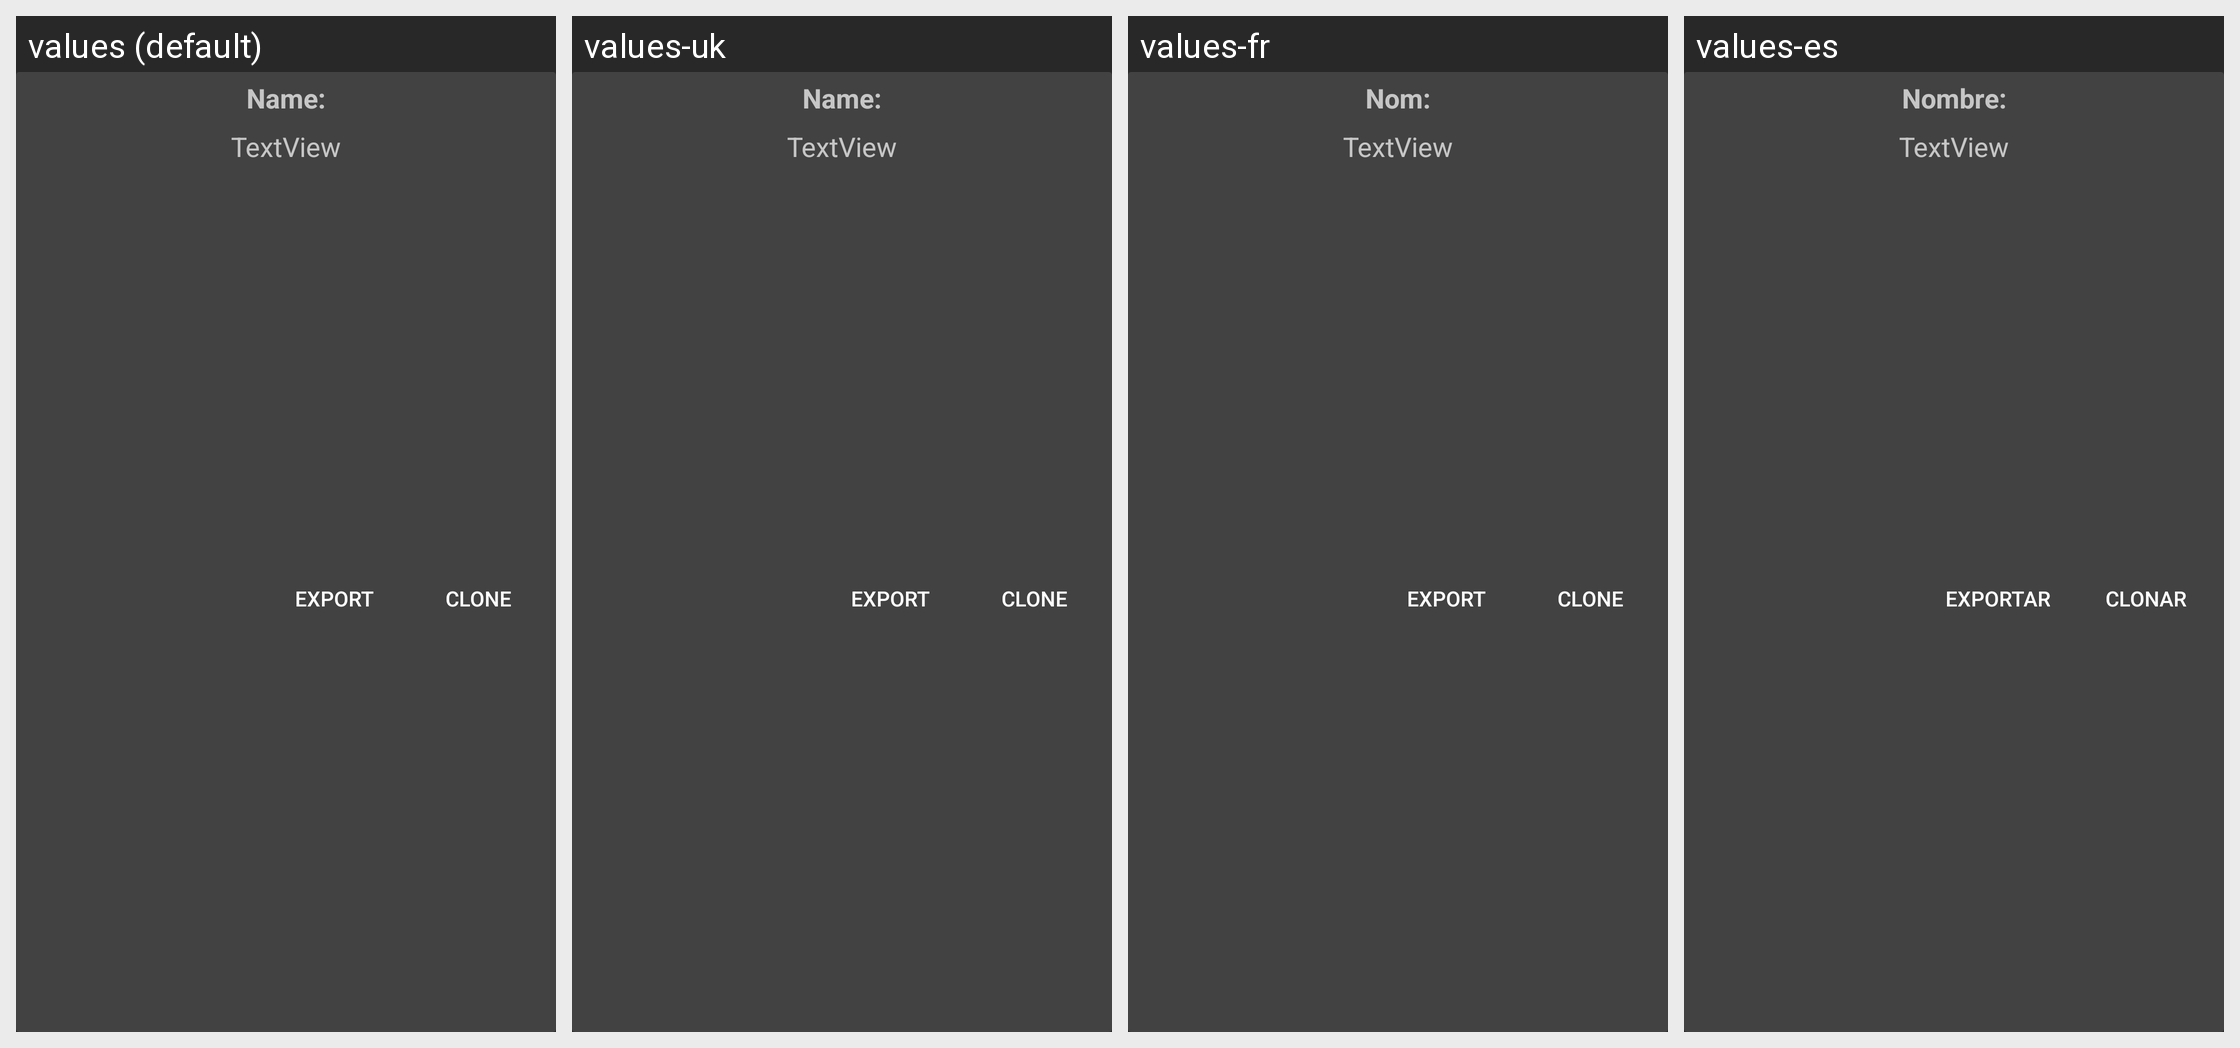

Here is an Android app screen in its default locale and in the app's own translations. Write out the translated-string differences for the strings that appear on this screen.
Android screen res/layout/card_editable_name.xml rendered under 4 locales, left to right: values (default), values-uk, values-fr, values-es. Device: Nexus 5 (rendered at 1080×1920; each locale shown at half size, 540×960, under a caption strip naming it); theme AppTheme.
Other locales in the repository, not shown: values-da, values-de, values-it, values-ja, values-ru.
Strings drawn on this screen, with the default value and each locale's value (text and hints the layout hard-codes, and strings that could not be matched under every locale, appear in the picture but are not listed):

name_text
  values: Name:
  values-uk: Name:  [not translated; the default value is used]
  values-fr: Nom:
  values-es: Nombre:

clone_text
  values: Clone
  values-uk: Clone
  values-fr: Clone
  values-es: Clonar

export_text
  values: Export
  values-uk: Export  [not translated; the default value is used]
  values-fr: Export
  values-es: Exportar
